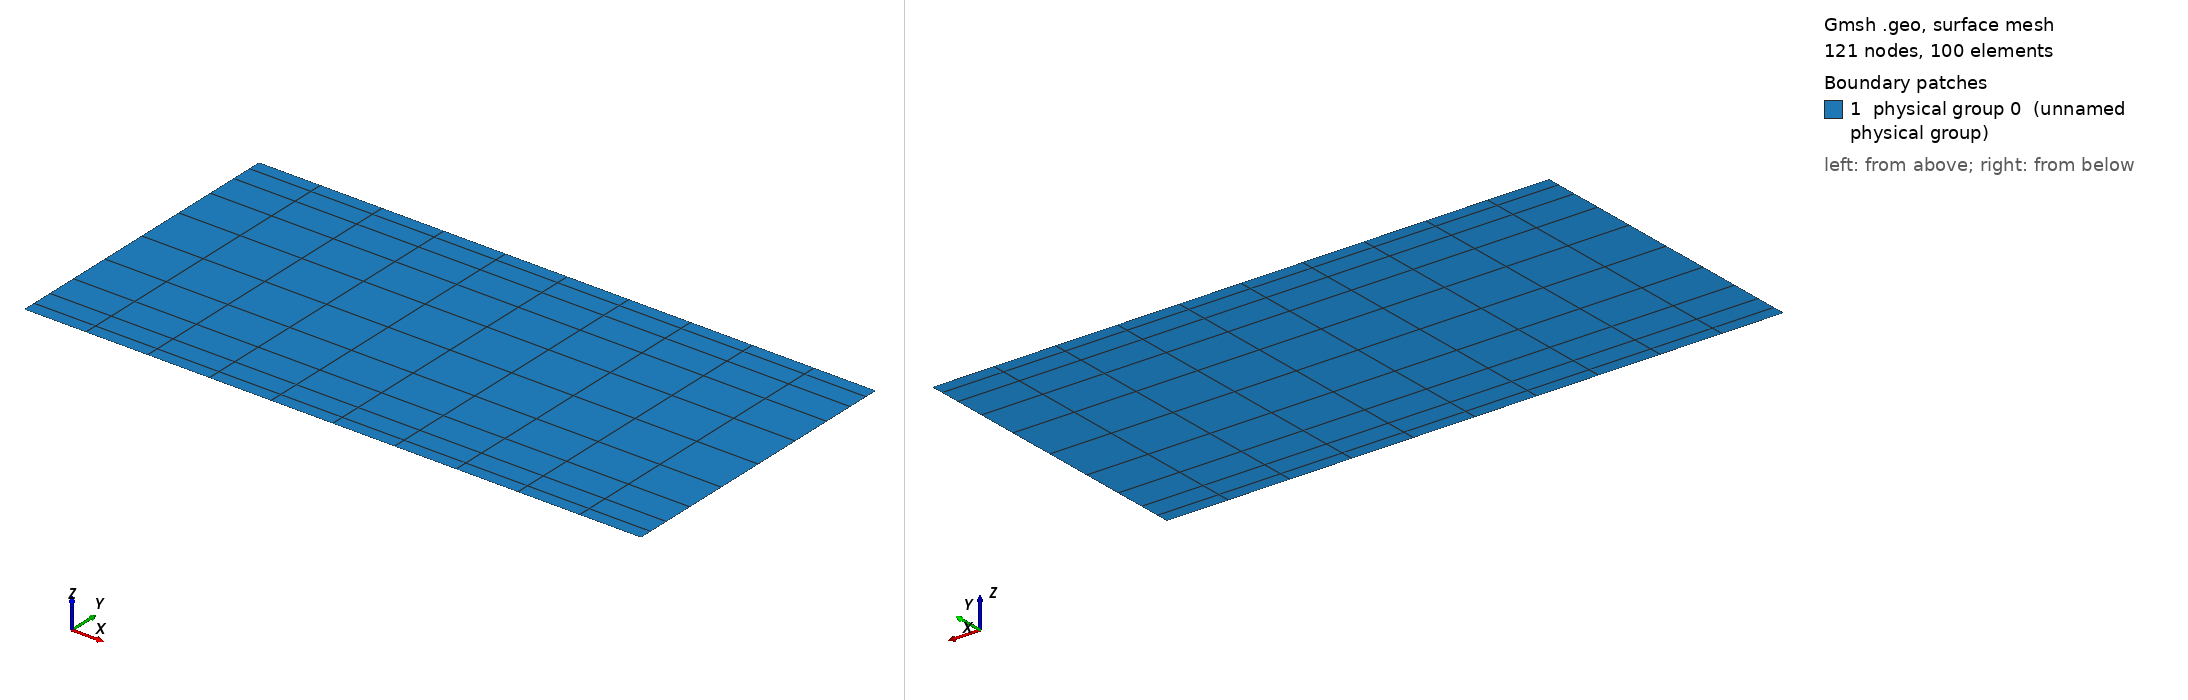

Gmsh geometry script, surface-meshed: 121 nodes, 100 surface elements. Boundary patches (legend numbers): 1 physical group 0 (unnamed physical group). Left view from above one corner, right view from below the opposite corner. Legend entries are the model's physical surfaces. The drawing asked Gmsh for element sizes between 1% and 20% of the model's largest extent; the script's own settings can give other sizes.

=== rbc.geo (drawn) ===
Geometry.LineNumbers = 1;
Geometry.Color.Points = Red;
General.Color.Text = Blue;
Mesh.Color.Points = {255,0,0};

Lx = 2.02;
Ly = 1.0;
Ne = 11;
Point(1) = {0, 0, 0};
Point(2) = {Lx, 0, 0};
Point(3) = {Lx, Ly, 0};
Point(4) = {0, Ly, 0};

Line(1) = {1, 2};
Line(2) = {2, 3};
Line(3) = {3, 4};
Line(4) = {4, 1};


Transfinite Line {1, 3} = Ne Using Progression 1;
Transfinite Line {4, 2} = Ne Using Bump 0.2;

Line Loop(1) = {1, 2, 3, 4};
Plane Surface(1) = {1};

Transfinite Surface{1};
Recombine Surface {1};

Physical Surface(0) = {1};
Physical Line(1) = {1};//Bottom Plate
Physical Line(2) = {3};//Top Plate
Physical Line(3) = {4};//Left surface
Physical Line(4) = {2};//Right surface
